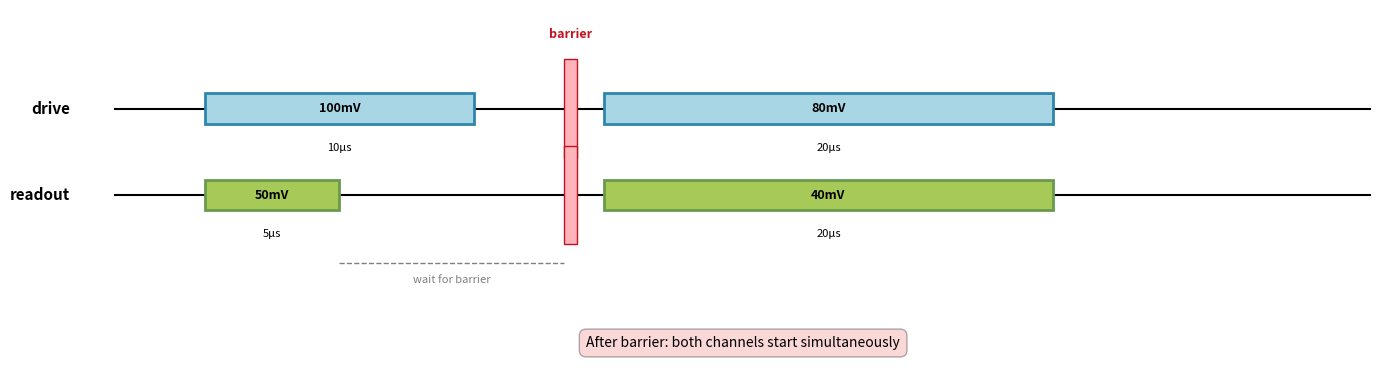

This chart was generated by the following Python code:
#!/usr/bin/env python3
"""Generate pulse sequence diagram for schedule with barriers."""

import matplotlib.patches as patches
import matplotlib.pyplot as plt


def create_barrier_diagram():
    """Create a pulse sequence diagram showing barrier synchronization."""
    fig, ax = plt.subplots(figsize=(14, 4))

    # Drive channel
    drive_y = 0.7
    ax.text(-0.5, drive_y, "drive", ha="right", va="center", fontsize=11, weight="bold")
    ax.plot([0, 14], [drive_y, drive_y], "k-", linewidth=1.5, zorder=1)

    # First drive pulse
    drive1_start = 1.0
    drive1_width = 3.0
    pulse_height = 0.25
    drive1_rect = patches.Rectangle(
        (drive1_start, drive_y - pulse_height / 2),
        drive1_width,
        pulse_height,
        linewidth=2,
        edgecolor="#2E86AB",
        facecolor="#A9D6E5",
        zorder=2,
    )
    ax.add_patch(drive1_rect)
    ax.text(drive1_start + drive1_width / 2, drive_y, "100mV", ha="center", va="center", fontsize=9, weight="bold")
    ax.text(
        drive1_start + drive1_width / 2, drive_y - pulse_height / 2 - 0.15, "10μs", ha="center", va="top", fontsize=8
    )

    # Barrier for drive
    barrier_x = 5.0
    barrier_width = 0.15
    ax.add_patch(
        patches.Rectangle(
            (barrier_x, drive_y - 0.4),
            barrier_width,
            0.8,
            linewidth=1,
            edgecolor="#C1121F",
            facecolor="#FFB3BA",
            zorder=3,
        )
    )
    ax.text(
        barrier_x + barrier_width / 2,
        drive_y + 0.55,
        "barrier",
        ha="center",
        va="bottom",
        fontsize=9,
        weight="bold",
        color="#C1121F",
    )

    # Second drive pulse (after barrier)
    drive2_start = barrier_x + barrier_width + 0.3
    drive2_width = 5.0
    drive2_rect = patches.Rectangle(
        (drive2_start, drive_y - pulse_height / 2),
        drive2_width,
        pulse_height,
        linewidth=2,
        edgecolor="#2E86AB",
        facecolor="#A9D6E5",
        zorder=2,
    )
    ax.add_patch(drive2_rect)
    ax.text(drive2_start + drive2_width / 2, drive_y, "80mV", ha="center", va="center", fontsize=9, weight="bold")
    ax.text(
        drive2_start + drive2_width / 2, drive_y - pulse_height / 2 - 0.15, "20μs", ha="center", va="top", fontsize=8
    )

    # Readout channel
    readout_y = 0.0
    ax.text(-0.5, readout_y, "readout", ha="right", va="center", fontsize=11, weight="bold")
    ax.plot([0, 14], [readout_y, readout_y], "k-", linewidth=1.5, zorder=1)

    # First readout pulse
    readout1_start = 1.0
    readout1_width = 1.5
    readout1_rect = patches.Rectangle(
        (readout1_start, readout_y - pulse_height / 2),
        readout1_width,
        pulse_height,
        linewidth=2,
        edgecolor="#6A994E",
        facecolor="#A7C957",
        zorder=2,
    )
    ax.add_patch(readout1_rect)
    ax.text(readout1_start + readout1_width / 2, readout_y, "50mV", ha="center", va="center", fontsize=9, weight="bold")
    ax.text(
        readout1_start + readout1_width / 2,
        readout_y - pulse_height / 2 - 0.15,
        "5μs",
        ha="center",
        va="top",
        fontsize=8,
    )

    # Barrier for readout (extended to show wait)
    ax.add_patch(
        patches.Rectangle(
            (barrier_x, readout_y - 0.4),
            barrier_width,
            0.8,
            linewidth=1,
            edgecolor="#C1121F",
            facecolor="#FFB3BA",
            zorder=3,
        )
    )

    # Wait period annotation for readout
    wait_start = readout1_start + readout1_width
    wait_end = barrier_x
    ax.plot([wait_start, wait_end], [readout_y - 0.55, readout_y - 0.55], "k--", linewidth=1, alpha=0.5)
    ax.text(
        (wait_start + wait_end) / 2,
        readout_y - 0.65,
        "wait for barrier",
        ha="center",
        va="top",
        fontsize=8,
        style="italic",
        color="gray",
    )

    # Second readout pulse (after barrier, aligned with drive)
    readout2_start = barrier_x + barrier_width + 0.3
    readout2_width = 5.0
    readout2_rect = patches.Rectangle(
        (readout2_start, readout_y - pulse_height / 2),
        readout2_width,
        pulse_height,
        linewidth=2,
        edgecolor="#6A994E",
        facecolor="#A7C957",
        zorder=2,
    )
    ax.add_patch(readout2_rect)
    ax.text(readout2_start + readout2_width / 2, readout_y, "40mV", ha="center", va="center", fontsize=9, weight="bold")
    ax.text(
        readout2_start + readout2_width / 2,
        readout_y - pulse_height / 2 - 0.15,
        "20μs",
        ha="center",
        va="top",
        fontsize=8,
    )

    # Synchronization annotation
    sync_y = -1.2
    ax.text(
        7,
        sync_y,
        "After barrier: both channels start simultaneously",
        ha="center",
        va="center",
        fontsize=10,
        style="italic",
        bbox=dict(boxstyle="round,pad=0.5", facecolor="lightcoral", alpha=0.3),
    )

    # Set axis limits and appearance
    ax.set_xlim(-1, 14)
    ax.set_ylim(-1.5, 1.5)
    ax.axis("off")

    plt.tight_layout()
    return fig


if __name__ == "__main__":
    # Standalone mode: show the plot
    create_barrier_diagram()
    plt.show()
